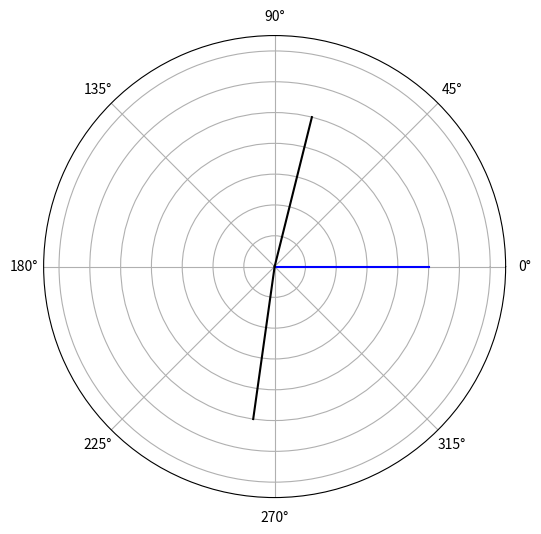

The matplotlib source for this figure:
import numpy as np
import matplotlib.pyplot as plt
import pandas as pd
import copy
from scipy import optimize
from matplotlib.animation import FuncAnimation

# Class defining a vector in spherical coordinates
class Vector3d:
    def __init__(self,phi_angle_deg,theta_angle_deg,r_magnitude):
        self.phi=phi_angle_deg
        self.theta=theta_angle_deg
        self.r=r_magnitude
    def plot_vector(self,ax,color='k'):
        ax.quiver(0,0,np.cos(self.phi*np.pi/180),np.sin(self.phi*np.pi/180), color=color, scale=1)
        ax.set_rmin(0)
        ax.set_rmax(1)
        ax.set_yticklabels([])
    def __repr__(self):
        return '{},{},{}'.format(self.phi,self.theta,self.r)

# Function to get the angle between two vectors
def get_angle_between(v1: Vector3d, v2: Vector3d):
    return np.pi/180*(v1.phi-v2.phi)

# Class defining a macrospin moment
class Moment:
    def __init__(self, name, initial_vector: Vector3d):
        self.name=name
        self.vector=initial_vector
    def define_hamiltonian(self, hamiltonian):
        self.hamiltonian=hamiltonian
    def calculate_energy(self):
        self.hamiltonian.calculate_energy(self)
        
    def calculate_energy(self, exchange_moment: Vector3d):
        E=0
        for term in self.hamiltonian.terms:
            if isinstance(term, Exchange):
                #for now only calculate relative phi angle
                E+=term.magnitude*np.cos(get_angle_between(exchange_moment,self.vector))
            if isinstance(term, Anisotropy):
                E+=term.vector.r*np.cos(2*get_angle_between(term.vector,self.vector))
            if isinstance(term, Zeeman):
                E+=-term.vector.r*np.cos(get_angle_between(term.vector,self.vector))
        return E
    
    def __repr__(self):
        return 'moment {} vector: {}\n{}'.format(self.name, self.vector,self.hamiltonian)

# Classes for various terms in the Hamiltonian
class Anisotropy:
    def __init__(self,name,vector: Vector3d):
        self.name=name
        self.vector=vector
    def __repr__(self):
        return 'Anisotropy: {} {}'.format(self.name,self.vector.__repr__())
class Zeeman:
    def __init__(self,name,vector: Vector3d):
        self.name=name
        self.vector=vector
    def __repr__(self):
        return 'Zeeman: {} {}'.format(self.name,self.vector.__repr__())
class Exchange:
    def __init__(self,name, magnitude):
        self.name=name
        self.magnitude=magnitude # positive exchange for antiferromagnet
    def __repr__(self):
        return 'Exchange: {}, {}'.format(self.name,self.magnitude)

# Class defining the hamiltonian for a macrospin moment
class Hamiltonian:
    def __init__(self):
        self.terms=[]
    def add_anisotropy(self, anisotropy: Anisotropy):
        self.terms.append(anisotropy)
    def add_Zeeman(self, zeeman: Zeeman):
        self.terms.append(Zeeman)
    def add_exchange(self, exchange: Exchange):
        self.terms.append(Exchange)

    def __repr__(self):
        rep_string='terms in Hamiltonian:\n'
        for term in self.terms:
            rep_string+=term.__repr__()+'\n'
        return rep_string

def perturb_moments(moment_list,T):
    return_list=[]
    for i in range(len(moment_list)):
        moment=moment_list[i]

        initial_vector = moment.vector
        new_vector = Vector3d((initial_vector.phi+np.random.randint(0,359))%360,90,1)
        new_moment=copy.deepcopy(moment)
        new_moment.vector=new_vector

        E_difference=new_moment.calculate_energy(moment_list[(i+1)%(len(moment_list))].vector)-moment.calculate_energy(moment_list[(i+1)%(len(moment_list))].vector)
        #if the cost is negative, flip it, if positive, flip it with some probability
        if E_difference < 0:
            moment=new_moment
        elif np.random.uniform() < np.exp(-E_difference/T):
            moment=new_moment
        return_list.append(moment)
    return return_list

def calculate_angular_dependence(angles):
    m1ang=[]
    m2ang=[]
    for angle in angles:   
        m1=Moment('m1',Vector3d(90,90,1))
        m2=Moment('m2',Vector3d(0,90,1))
        Hext=Vector3d(angle,90,10)
        m1H=Hamiltonian()
        m1H.add_anisotropy(Anisotropy('biaxial_anisotropy1',Vector3d(45,90,10)))
        m1H.add_anisotropy(Anisotropy('biaxial_anisotropy2',Vector3d(135,90,10)))
        m1H.add_anisotropy(Zeeman('external_field',Hext))
        m1H.add_anisotropy(Exchange('m2',100))
        m1.define_hamiltonian(m1H)
        m2H=Hamiltonian()
        m2H.add_anisotropy(Anisotropy('biaxial anisotropy1',Vector3d(45,90,10)))
        m2H.add_anisotropy(Anisotropy('biaxial anisotropy2',Vector3d(135,90,10)))
        m2H.add_anisotropy(Zeeman('external_field',Hext))
        m2H.add_anisotropy(Exchange('m1',100))
        m2.define_hamiltonian(m2H)
        N=1000
        for i in range(0,N):
            [m1,m2]=perturb_moments([m1,m2],1e-6)
        m1ang.append(m1.vector.phi)
        m2ang.append(m2.vector.phi)

    fig = plt.figure(figsize=(6, 6))
    ax = plt.subplot(111, polar=True)
    ax.set_ylim(0, 1)
    line,=ax.plot([0,angles[0]*np.pi/180],[0,1],'b')
    line1,=ax.plot([0,m1ang[0]*np.pi/180],[0,1],'k')
    line2,=ax.plot([0,m2ang[0]*np.pi/180],[0,1],'k')

    def frame(i):
        print(i)
        line.set_data([0,angles[i]*np.pi/180],[0,1])
        line1.set_data([0,m1ang[i]*np.pi/180],[0,1])
        line2.set_data([0,m2ang[i]*np.pi/180],[0,1])
        
    ax.set_rmin(0)

    ax.set_rmax(1.5)
    ax.set_yticklabels([])
    animation = FuncAnimation(fig, func=frame, frames=range(len(angles)), interval=100)
    plt.show()

calculate_angular_dependence(range(0,360,10))
